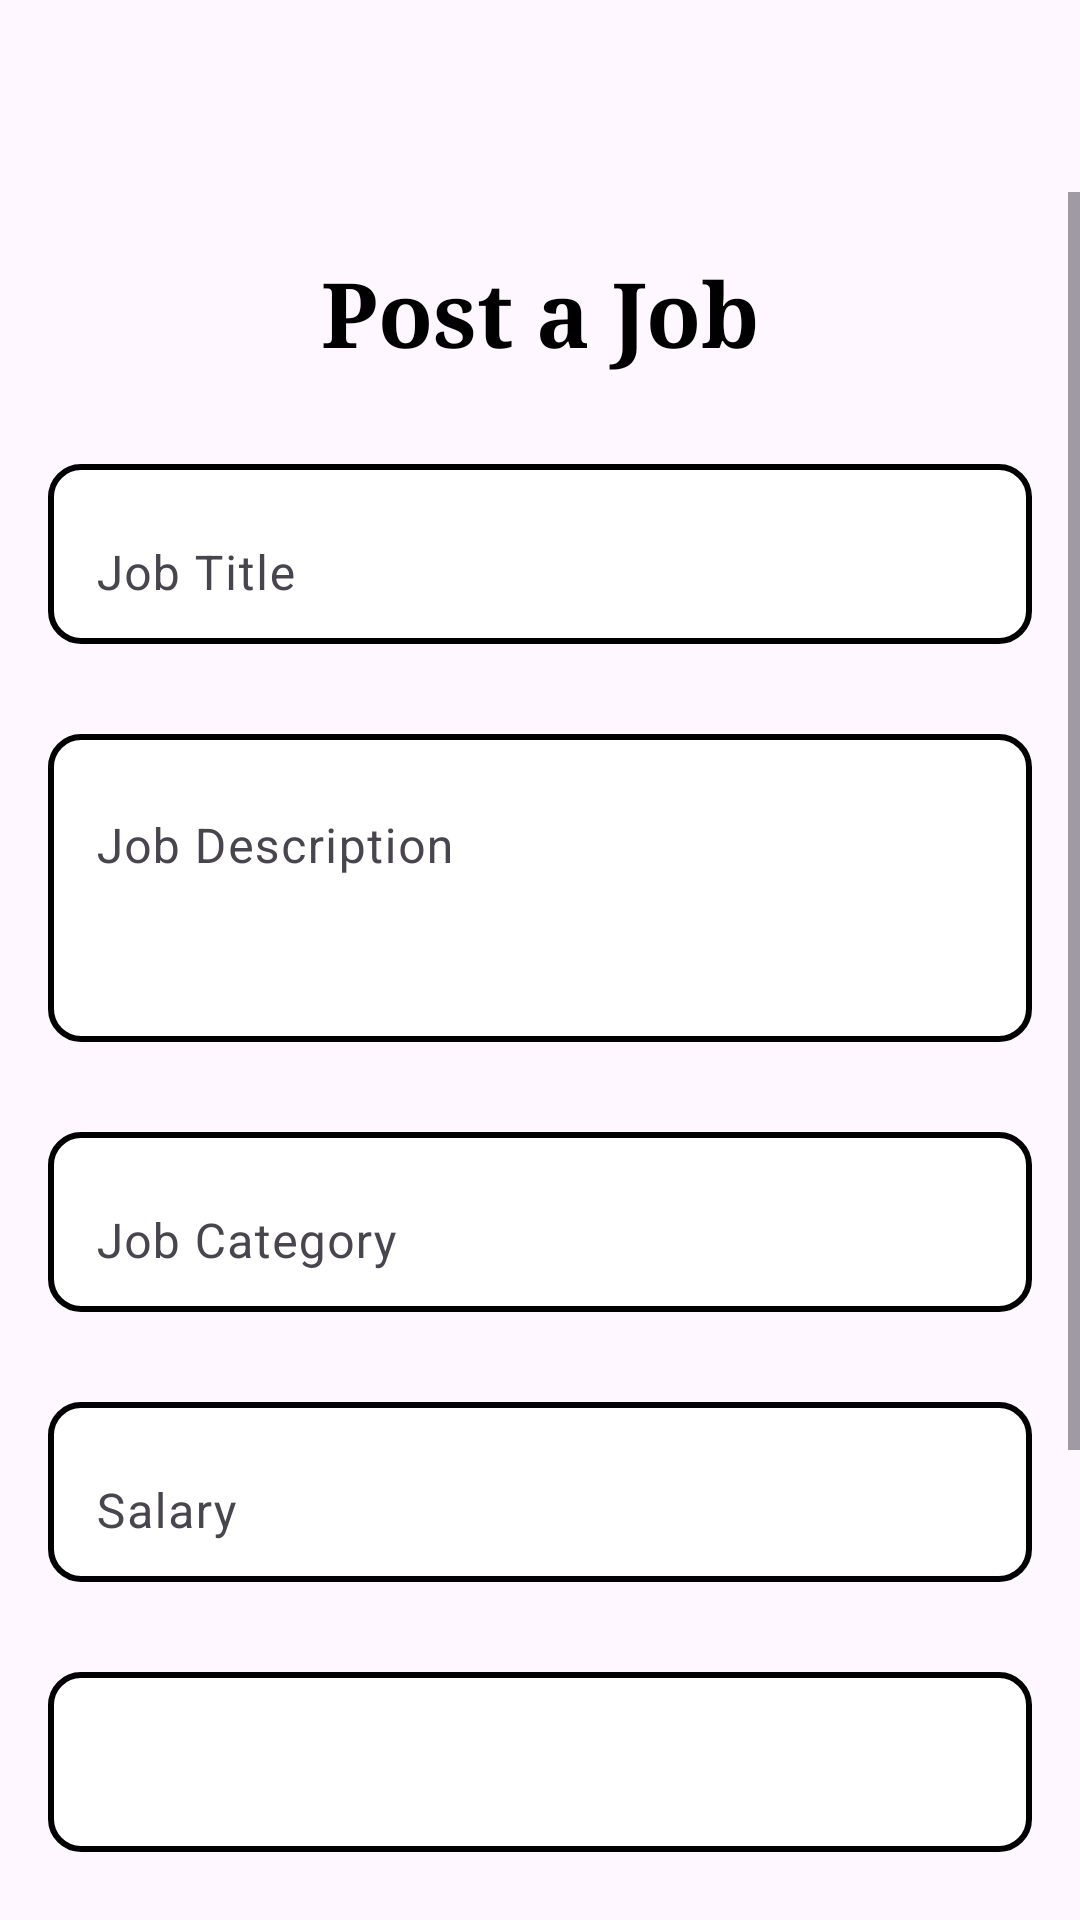

Produce the Android XML layout that renders to this screen, including the resource entries it uses.
<!-- AndroidManifest.xml: application theme Theme.PassionVenture -->
<!-- res/layout/fragment_post_job.xml -->
<?xml version="1.0" encoding="utf-8"?>
<RelativeLayout xmlns:android="http://schemas.android.com/apk/res/android"
    xmlns:app="http://schemas.android.com/apk/res-auto"
    xmlns:tools="http://schemas.android.com/tools"
    android:layout_width="match_parent"
    android:layout_height="match_parent"
    android:paddingTop="?attr/actionBarSize"
    tools:context=".ui.postJob.postJobFragment">

    <ScrollView
        android:layout_width="match_parent"
        android:layout_height="match_parent">

        <RelativeLayout
            android:layout_width="match_parent"
            android:layout_height="wrap_content">

            <TextView
                android:id="@+id/title"
                android:layout_width="wrap_content"
                android:layout_height="wrap_content"
                android:text="Post a Job"
                android:fontFamily="serif"
                android:layout_centerHorizontal="true"
                android:textColor="@color/black"
                android:textSize="30sp"
                android:textStyle="bold"
                android:layout_marginBottom="20dp"
                android:layout_marginTop="20dp"/>

            
            <com.google.android.material.textfield.TextInputLayout
                android:id="@+id/jobTitleLayout"
                android:layout_width="match_parent"
                android:layout_height="60dp"
                android:layout_below="@id/title"
                android:background="@drawable/rounded_corners"
                android:layout_marginStart="16dp"
                android:layout_marginEnd="16dp"
                android:layout_marginTop="10dp"
                android:layout_marginBottom="20dp"
                android:gravity="center"
                app:boxBackgroundMode="none">

                <com.google.android.material.textfield.TextInputEditText
                    android:id="@+id/jobTitleEditText"
                    android:layout_width="match_parent"
                    android:layout_height="match_parent"
                    android:paddingLeft="10dp"
                    android:paddingBottom="15dp"
                    android:hint="Job Title"
                    android:inputType="text"
                    app:boxStrokeColor="#4E036E"
                    app:hintTextColor="#4E036E"
                    android:background="@null" />
            </com.google.android.material.textfield.TextInputLayout>

            <com.google.android.material.textfield.TextInputLayout
                android:id="@+id/jobDescriptionLayout"
                android:layout_width="match_parent"
                android:layout_height="wrap_content"
                android:layout_below="@id/jobTitleLayout"
                android:layout_marginStart="16dp"
                android:layout_marginEnd="16dp"
                android:layout_marginTop="10dp"
                android:layout_marginBottom="20dp"
                app:boxStrokeColor="#4E036E"
                app:hintTextColor="#4E036E"
                android:background="@drawable/rounded_corners"
                app:boxBackgroundMode="none">

                <com.google.android.material.textfield.TextInputEditText
                    android:id="@+id/jobDescriptionEditText"
                    android:layout_width="match_parent"
                    android:layout_height="wrap_content"
                    android:paddingLeft="10dp"
                    android:paddingBottom="15dp"
                    android:hint="Job Description"
                    android:inputType="textMultiLine"
                    android:minLines="3"
                    android:gravity="top"
                    android:background="@null" />
            </com.google.android.material.textfield.TextInputLayout>

            <com.google.android.material.textfield.TextInputLayout
                android:id="@+id/jobCategoryLayout"
                android:layout_width="match_parent"
                android:layout_height="60dp"
                android:layout_marginBottom="20dp"
                android:layout_below="@id/jobDescriptionLayout"
                android:layout_marginStart="16dp"
                android:layout_marginEnd="16dp"
                android:layout_marginTop="10dp"
                android:gravity="center"
                app:boxStrokeColor="#4E036E"
                app:hintTextColor="#4E036E"
                android:background="@drawable/rounded_corners"
                app:boxBackgroundMode="none">

                <com.google.android.material.textfield.TextInputEditText
                    android:id="@+id/jobCategoryEditText"
                    android:layout_width="match_parent"
                    android:layout_height="match_parent"
                    android:paddingLeft="10dp"
                    android:paddingBottom="15dp"
                    android:hint="Job Category"
                    android:inputType="text"
                    android:background="@null" />
            </com.google.android.material.textfield.TextInputLayout>

            <com.google.android.material.textfield.TextInputLayout
                android:id="@+id/salaryLayout"
                android:layout_width="match_parent"
                android:layout_height="60dp"
                android:layout_marginBottom="20dp"
                android:layout_below="@id/jobCategoryLayout"
                android:layout_marginStart="16dp"
                android:layout_marginEnd="16dp"
                android:layout_marginTop="10dp"
                android:gravity="center"
                app:boxStrokeColor="#4E036E"
                app:hintTextColor="#4E036E"
                android:background="@drawable/rounded_corners"
                app:boxBackgroundMode="none">

                <com.google.android.material.textfield.TextInputEditText
                    android:id="@+id/salaryEditText"
                    android:layout_width="match_parent"
                    android:layout_height="match_parent"
                    android:paddingLeft="10dp"
                    android:paddingBottom="15dp"
                    android:hint="Salary"
                    android:inputType="text"
                    android:background="@null" />
            </com.google.android.material.textfield.TextInputLayout>

            <Spinner
                android:id="@+id/jobExp"
                android:layout_width="match_parent"
                android:layout_height="60dp"
                android:layout_marginHorizontal="16dp"
                android:layout_marginTop="10dp"
                android:background="@drawable/rounded_corners"
                android:layout_below="@id/salaryLayout"/>

            <Spinner
                android:id="@+id/jobAttainment"
                android:layout_width="match_parent"
                android:layout_height="60dp"
                android:layout_marginHorizontal="16dp"
                android:background="@drawable/rounded_corners"
                android:layout_marginTop="30dp"
                android:layout_below="@id/jobExp"/>

            <ProgressBar
                android:layout_marginTop="20dp"
                android:id="@+id/progressBar"
                android:layout_width="wrap_content"
                android:layout_height="wrap_content"
                android:layout_below="@id/jobAttainment"
                android:layout_centerHorizontal="true"
                android:visibility="gone"/>

            <androidx.appcompat.widget.AppCompatButton
                android:id="@+id/button"
                android:layout_width="match_parent"
                android:layout_height="wrap_content"
                android:layout_below="@id/progressBar"
                android:layout_marginHorizontal="16dp"
                android:layout_marginTop="20dp"
                android:background="@drawable/button_corners"
                android:text="POST JOB"
                android:textColor="@color/white"
                android:textStyle="bold"
                tools:ignore="TextContrastCheck"
                android:layout_marginBottom="80dp"/>
            <TextView
                android:id="@+id/text_dashboard"
                android:layout_width="match_parent"
                android:layout_height="wrap_content"
                android:layout_marginStart="8dp"
                android:layout_marginTop="8dp"
                android:layout_marginEnd="8dp"
                android:textAlignment="center"
                android:textSize="20sp"
                app:layout_constraintBottom_toBottomOf="parent"
                app:layout_constraintEnd_toEndOf="parent"
                app:layout_constraintStart_toStartOf="parent"
                app:layout_constraintTop_toTopOf="parent"
                android:visibility="invisible"/>

        </RelativeLayout>

    </ScrollView>

</RelativeLayout>
<!-- resources referenced by this layout -->
<resources>
  <color name="black">#FF000000</color>
  <color name="white">#FFFFFFFF</color>
  <!-- drawable button_corners (drawable) -->
  <?xml version="1.0" encoding="utf-8"?>
  <shape xmlns:android="http://schemas.android.com/apk/res/android">
      <corners android:radius="10dp" /> 
      <solid android:color="#fc9003" /> 
      <stroke
          android:color="@color/black"
          android:width="2dp"/> 
  </shape>
  <!-- drawable rounded_corners (drawable) -->
  <?xml version="1.0" encoding="utf-8"?>
  <shape xmlns:android="http://schemas.android.com/apk/res/android">
      <corners android:radius="10dp" /> 
      <solid android:color="#FFFF" /> 
      <stroke
          android:width="2dp"
          android:color="@color/black" />
  </shape>
  <style name="Theme.PassionVenture" parent="Theme.MaterialComponents.Light.DarkActionBar">
          
          <item name="colorPrimary">@color/purple_500</item>
          <item name="colorPrimaryVariant">@color/purple_700</item>
          <item name="colorOnPrimary">@color/white</item>
          
          <item name="colorSecondary">@color/teal_200</item>
          <item name="colorSecondaryVariant">@color/teal_700</item>
          <item name="colorOnSecondary">@color/black</item>
          
          <item name="android:statusBarColor">?attr/colorPrimaryVariant</item>
          
      </style>
  <color name="purple_500">#FF6200EE</color>
  <color name="purple_700">#FF3700B3</color>
  <color name="teal_200">#FF03DAC5</color>
  <color name="teal_700">#FF018786</color>
</resources>
